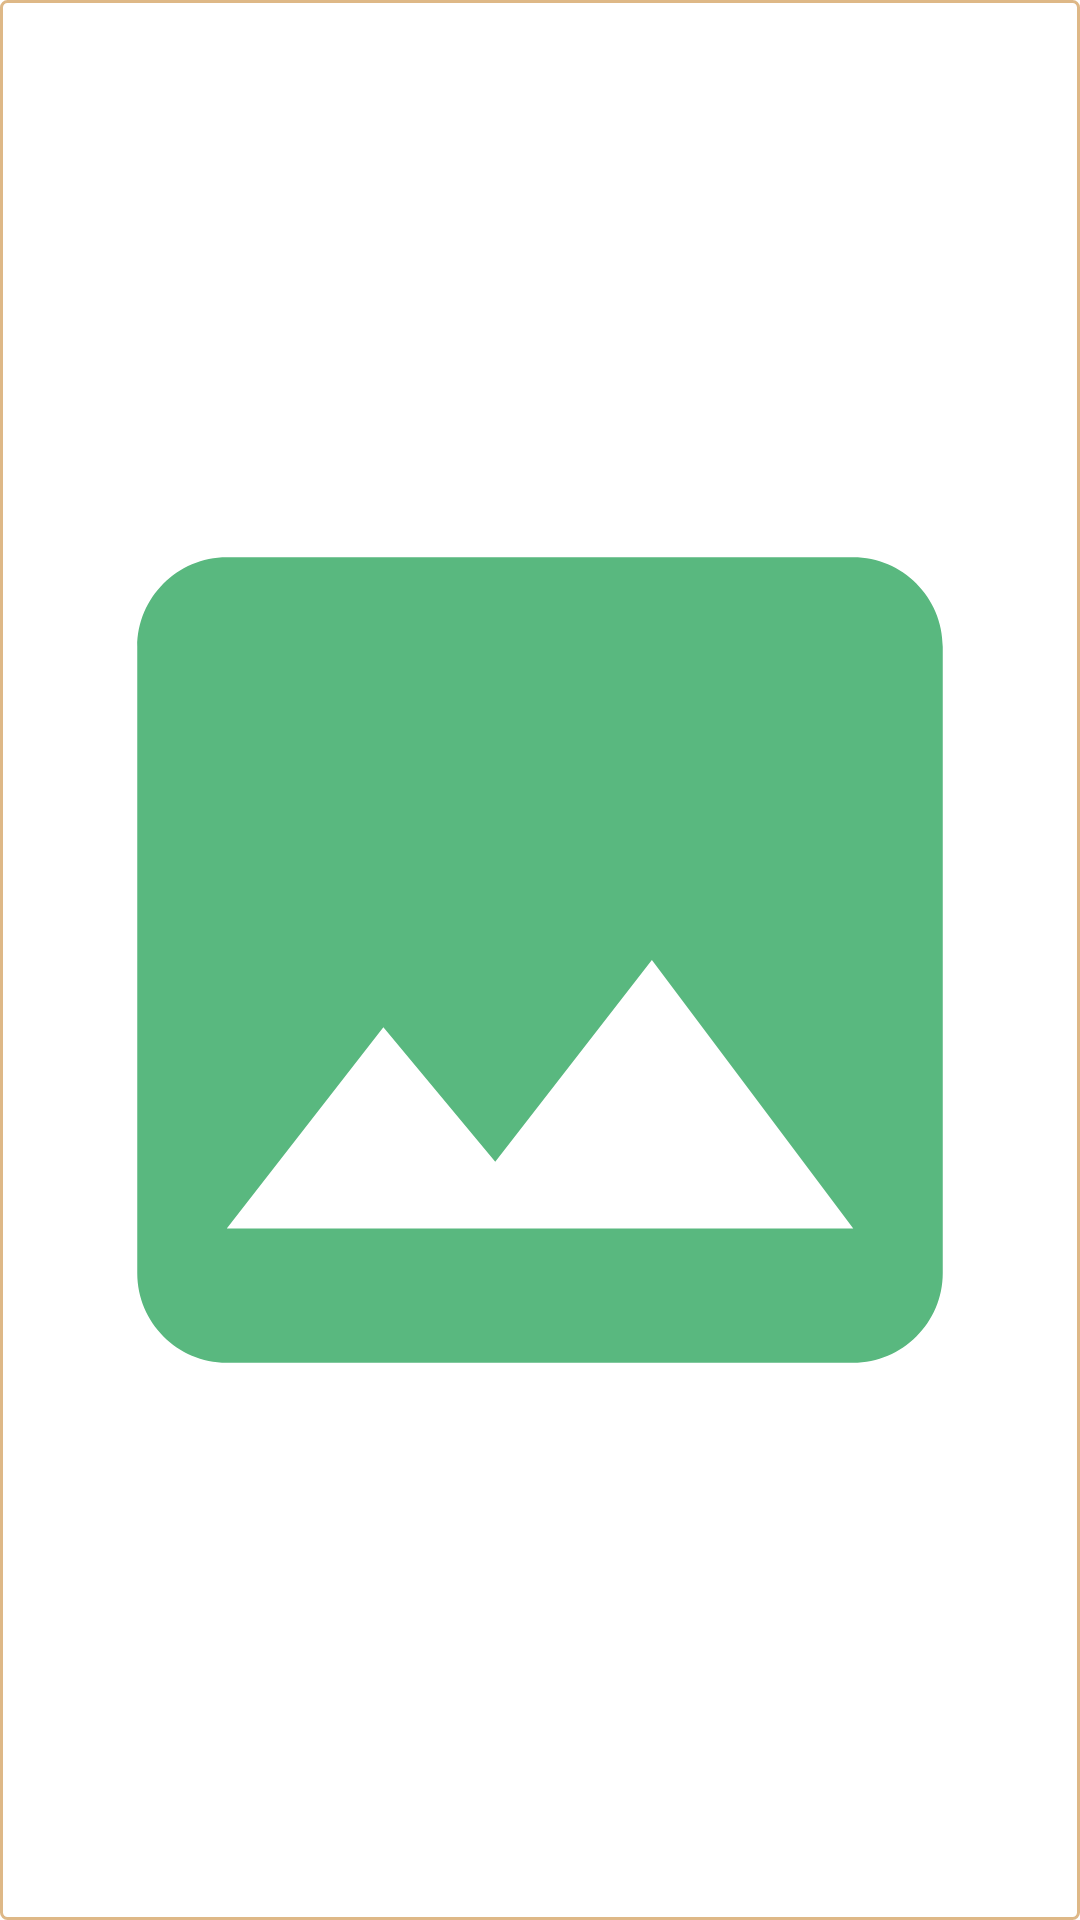

Reconstruct the res/layout file that produces this screen, plus the resources it refers to.
<!-- AndroidManifest.xml: application theme Theme.FruitGrowingApplication -->
<!-- res/layout/dialog_picture.xml -->
<?xml version="1.0" encoding="utf-8"?>
<RelativeLayout xmlns:android="http://schemas.android.com/apk/res/android"
    android:layout_width="match_parent"
    android:layout_height="match_parent"
    android:layout_margin="1dp"
    android:background="@drawable/background_orchard_cell">

    <ImageView
        android:id="@+id/iv_image"
        android:layout_width="match_parent"
        android:layout_height="match_parent"
        android:padding="1dp"
        android:src="@drawable/ic_image" />
</RelativeLayout>
<!-- resources referenced by this layout -->
<resources>
  <!-- drawable background_orchard_cell (drawable) -->
  <?xml version="1.0" encoding="utf-8"?>
  <shape xmlns:android="http://schemas.android.com/apk/res/android"
      android:shape="rectangle">
      <corners
          android:radius="2dp" />
      <stroke
          android:width="1dp"
          android:color="@color/light_orange" />
      <solid
          android:color="@color/white"/>
  </shape>
  <!-- drawable ic_image (drawable) -->
  <vector android:height="32dp" android:tint="#59B87F"
      android:viewportHeight="24" android:viewportWidth="24"
      android:width="32dp" xmlns:android="http://schemas.android.com/apk/res/android">
      <path android:fillColor="@android:color/white" android:pathData="M21,19V5c0,-1.1 -0.9,-2 -2,-2H5c-1.1,0 -2,0.9 -2,2v14c0,1.1 0.9,2 2,2h14c1.1,0 2,-0.9 2,-2zM8.5,13.5l2.5,3.01L14.5,12l4.5,6H5l3.5,-4.5z"/>
  </vector>
  <style name="Theme.FruitGrowingApplication" parent="Theme.MaterialComponents.DayNight.DarkActionBar">
          
          <item name="colorPrimary">@color/purple_500</item>
          <item name="colorPrimaryVariant">@color/purple_700</item>
          <item name="colorOnPrimary">@color/white</item>
          
          <item name="colorSecondary">@color/teal_200</item>
          <item name="colorSecondaryVariant">@color/teal_700</item>
          <item name="colorOnSecondary">@color/black</item>
          
          <item name="android:statusBarColor" tools:targetApi="l">?attr/colorPrimaryVariant</item>
          
      </style>
  <color name="light_orange">#DEB887</color>
  <color name="white">#FFFFFFFF</color>
  <color name="purple_500">#FF6200EE</color>
  <color name="purple_700">#FF3700B3</color>
  <color name="teal_200">#FF03DAC5</color>
  <color name="teal_700">#FF018786</color>
  <color name="black">#FF000000</color>
</resources>
